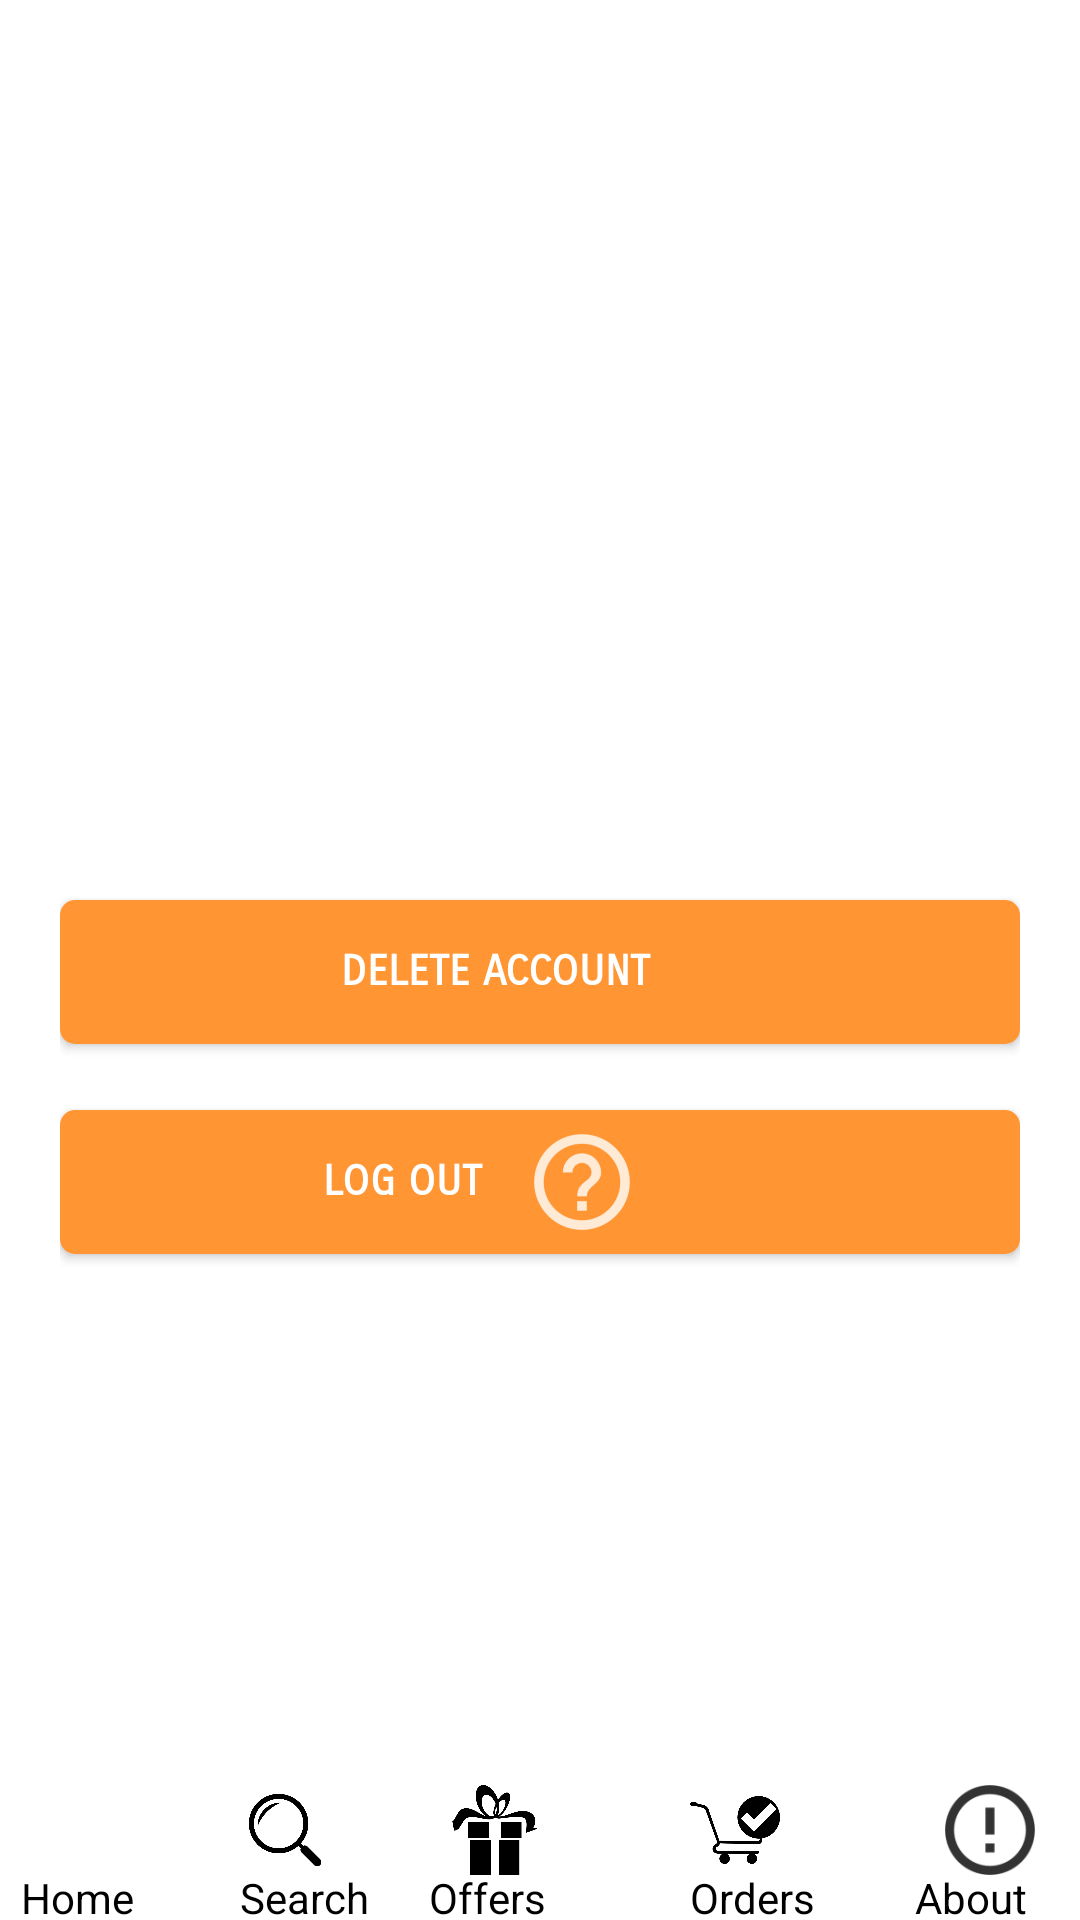

Layout XML and referenced resources for this Android screen:
<!-- AndroidManifest.xml: application theme AppTheme.NoActionBar -->
<!-- res/layout/profile_page.xml -->
<?xml version="1.0" encoding="utf-8"?>
<RelativeLayout
    xmlns:android="http://schemas.android.com/apk/res/android"
    android:layout_width="match_parent"
    android:background="#ffffff"
    android:layout_marginLeft="0dp"
    android:layout_height="match_parent">
    <RelativeLayout
        android:layout_width="match_parent"
        android:layout_height="match_parent"
        android:padding="20dp"
        >
        <Button
            android:id="@+id/delete"
            android:layout_marginTop="280dp"
            android:layout_width="match_parent"
            android:layout_height="wrap_content"
            android:background="@drawable/confirm_button"
            android:text="delete account"
            android:textColor="#ffffff"
            android:fontFamily="sans-serif-smallcaps"
            android:textStyle="bold"
            android:drawableRight="@drawable/deleteaccount"
            android:paddingRight="100dp"
            android:paddingLeft="70dp"
            />
        <Button
            android:id="@+id/signout"
            android:layout_marginTop="350dp"
            android:layout_width="match_parent"
            android:layout_height="wrap_content"
            android:background="@drawable/confirm_button"
            android:text="log out"
            android:textColor="#ffffff"
            android:fontFamily="sans-serif-smallcaps"
            android:textStyle="bold"
            android:drawableRight="@drawable/logout"
            android:paddingRight="130dp"
            android:paddingLeft="70dp"
            />
    </RelativeLayout>
    <RelativeLayout
        android:layout_width="match_parent"
        android:layout_height="50dp"
        android:layout_alignParentBottom="true"
        android:id="@+id/nav_bar"
        android:background="#ffffff"
        android:paddingTop="5dp"
        android:paddingLeft="0dp"
        android:layout_marginLeft="0dp"
        >
        <ImageView
            android:id="@+id/home"
            android:layout_marginLeft="10dp"
            android:layout_width="30dp"
            android:layout_height="30dp"
            android:background="@drawable/homeicon"
            />
        <TextView
            android:layout_width="wrap_content"
            android:layout_height="wrap_content"
            android:text="Home"
            android:textColor="#000000"
            android:layout_marginLeft="7dp"
            android:layout_marginTop="28dp"
            />
        <ImageView
            android:id="@+id/menu"
            android:layout_width="30dp"
            android:layout_height="30dp"
            android:background="@drawable/searchicon"
            android:layout_marginLeft="80dp"
            />
        <TextView
            android:layout_width="wrap_content"
            android:layout_height="wrap_content"
            android:text="Search"
            android:textColor="#000000"
            android:layout_marginLeft="80dp"
            android:layout_marginTop="28dp"
            />
        <ImageView
            android:id="@+id/profile"
            android:layout_width="30dp"
            android:layout_height="30dp"
            android:background="@drawable/offersicon"
            android:layout_marginLeft="150dp"
            />
        <TextView
            android:layout_width="wrap_content"
            android:layout_height="wrap_content"
            android:text="Offers"
            android:textColor="#000000"
            android:layout_marginLeft="143dp"
            android:layout_marginTop="28dp"
            />
        <ImageView
            android:layout_width="30dp"
            android:layout_height="30dp"
            android:background="@drawable/ordericon"
            android:layout_marginLeft="230dp"
            />
        <TextView
            android:layout_width="wrap_content"
            android:layout_height="wrap_content"
            android:text="Orders"
            android:textColor="#000000"
            android:layout_marginLeft="230dp"
            android:layout_marginTop="28dp"
            />
        <ImageView
            android:layout_width="30dp"
            android:layout_height="30dp"
            android:background="@drawable/abouticon"
            android:layout_marginLeft="315dp"
            />
        <TextView
            android:layout_width="wrap_content"
            android:layout_height="wrap_content"
            android:text="About us"
            android:textColor="#000000"
            android:layout_marginLeft="305dp"
            android:layout_marginTop="28dp"
            />
    </RelativeLayout>
</RelativeLayout>
<!-- resources referenced by this layout -->
<resources>
  <!-- drawable abouticon: png bitmap (drawable-hdpi, 984 bytes) -->
  <!-- drawable confirm_button (drawable) -->
  <?xml version="1.0" encoding="utf-8"?>
  <shape xmlns:android="http://schemas.android.com/apk/res/android">
  <solid android:color="#ff9533"></solid>
      <corners android:radius="5dp"></corners>
  </shape>
  <!-- drawable logout: png bitmap (drawable-hdpi, 1182 bytes) -->
  <!-- drawable offersicon: png bitmap (drawable, 8309 bytes) -->
  <!-- drawable ordericon: png bitmap (drawable, 10576 bytes) -->
  <!-- drawable searchicon: png bitmap (drawable, 5541 bytes) -->
  <style name="AppTheme.NoActionBar">
          <item name="windowActionBar">false</item>
          <item name="windowNoTitle">true</item>
      </style>
</resources>
